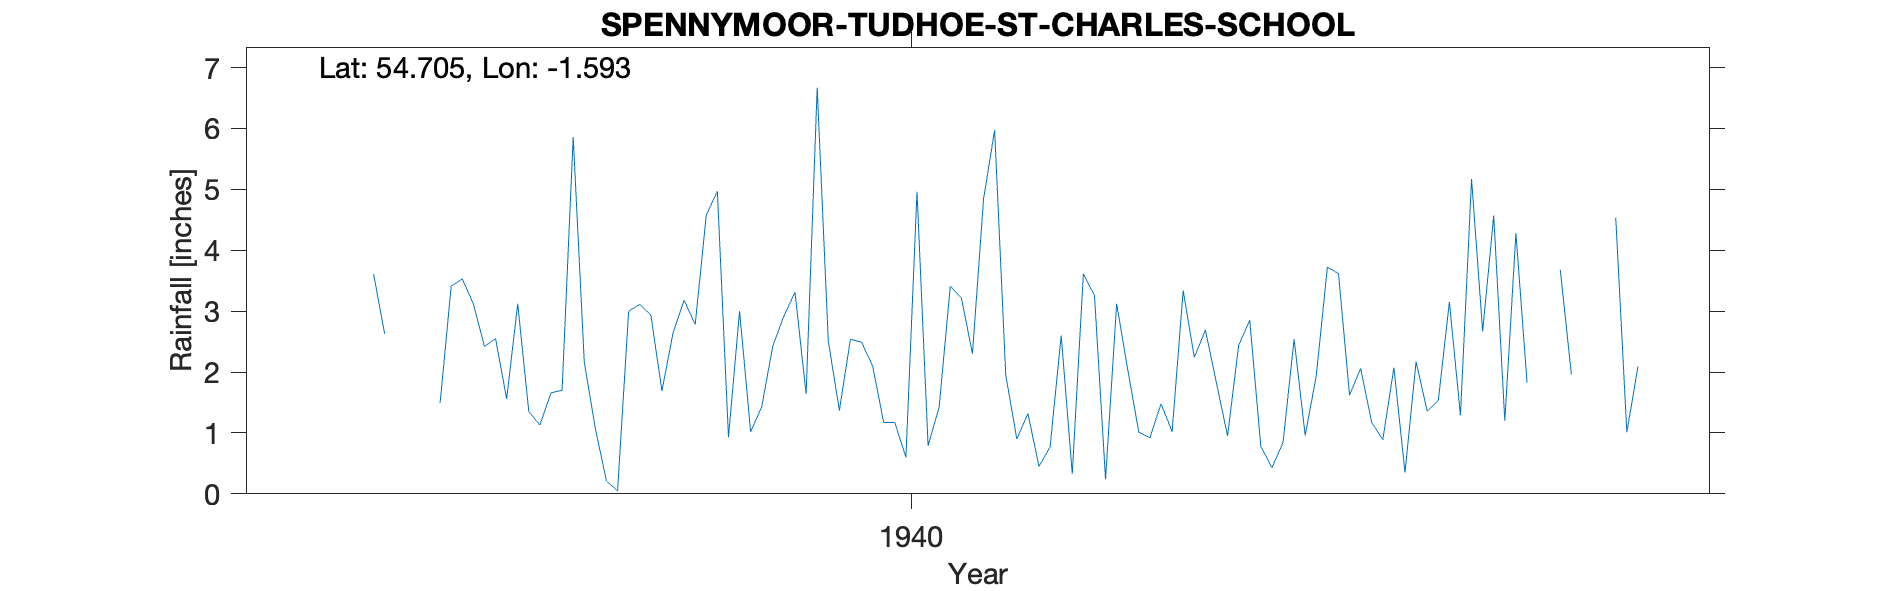

The data file committed next to this chart (first rows):
SPENNYMOOR  - Tudhoes, St Charles School, , , , , , , , , , , , , , , , , , , , 
Grid ref, NZ263345, Long, -1.593, Lat, 54.7, Elevation, 344, ft, , , , , , , , , , , , 
Station no, 3533/5, , , , , , , , , , , , , , , , , , , 
, 1931, 1932, 1933, 1934, 1935, 1936, 1937, 1938, 1939, 1940, 1941, 1942, 1943, 1944, 1945, 1946, 1947, 1948, 1949, 1950
January, , , , , , 4.04, 3.41, 2.16, 4.97, 2.54, 4.84, 3.12, 2.85, 0.89, 4.28, , , , , 
February, , , , , , , 3.53, 1.07, 0.93, 2.49, 5.97, 2.04, 0.78, 2.07, 1.83, , , , , 
March, , , , , , , 3.12, 0.21, 3, 2.1, 1.95, 1.01, 0.43, 0.35, , , , , , 
April, , , , , , , 2.42, 0.05, 1.02, 1.17, 0.9, 0.92, 0.84, 2.17, , , , , , 
May, , , , , , , 2.55, 3, 1.43, 1.17, 1.32, 1.48, 2.54, 1.36, 3.68, , , , , 
June, , , , , , 3.61, 1.56, 3.11, 2.43, 0.6, 0.45, 1.02, 0.96, 1.53, 1.96, , , , , 
July, , , , , , 2.63, 3.12, 2.94, 2.92, 4.96, 0.77, 3.34, 1.94, 3.15, , , , , , 
August, , , , , , , 1.35, 1.69, 3.31, 0.79, 2.6, 2.24, 3.72, 1.29, , , , , , 
September, , , , , , , 1.13, 2.64, 1.64, 1.43, 0.33, 2.69, 3.62, 5.17, , , , , , 
October, , , , , , , 1.66, 3.18, 6.67, 3.41, 3.61, 1.82, 1.62, 2.67, 4.54, , , , , 
November, , , , , , , 1.7, 2.78, 2.51, 3.22, 3.26, 0.95, 2.06, 4.57, 1.01, , , , , 
December, , , , , , 1.49, 5.86, 4.58, 1.37, 2.3, 0.24, 2.44, 1.17, 1.2, 2.09, , , , , 
Total, , , , , , , 31.41, 27.41, 32.2, 26.18, 26.24, 23.07, 22.53, 26.42, , , , , , 
1936 Feb, Mar, Apr, May,Aug, Sept, Oct, …, , , , , , , , , , , , , , , , , , , , 
1945 Mar, Apr, July, Aug, Sept and total…, , , , , , , , , , , , , , , , , , , , 
